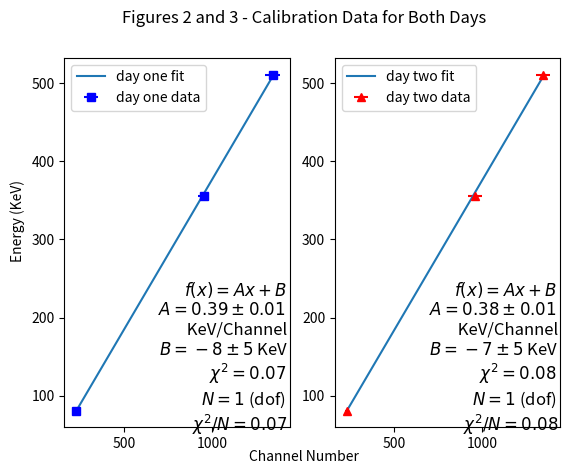

Source code (Python):
import numpy as np
import matplotlib.pyplot as plt
from scipy import optimize

def fitfunc(p, x):
    return p[0]*x + p[1]

def residual(p, x, y, dy):
    return (fitfunc(p, x)-y)/dy

energy = np.array([511,356,81])

channel = [np.array([1340,950,230]),np.array([1350,960,230])]
dchannel = [np.array([40,30,10]),np.array([40,40,10])]
fig = plt.figure()
subplotnum = 121
fig.text(0.5, 0.04, 'Channel Number', ha='center')
fig.text(0.04, 0.54, 'Energy (KeV)', va='center', rotation='vertical')
fmtlist = ['bs','r^']
tlist = ['day one', 'day two']
for i in range(len(channel)):
    ax = fig.add_subplot(subplotnum+i)
    x = energy
    y = channel[i]
    m = (y[-1]-y[1])/(x[-1]-x[1])
    p01 = [m,y[1]-m*x[1]]
    dy = dchannel[i]
    ax.errorbar(y,x,xerr=dy,fmt=fmtlist[i],label=tlist[i]+' data')
    pf1, cov1, info1, mesg1, success1 = optimize.leastsq(residual, p01,
            args = (x, y, dy), full_output=1)
    plotfits = True
    if cov1 is None:
        print('Fit did not converge')
        print('Success code:', success1)
        print(mesg1)
        plotfits = False
    else:
        print('Fit Converged')
        chisq1 = sum(info1['fvec']*info1['fvec'])
        dof1 = len(x)-len(pf1)
        pferr1 = [np.sqrt(cov1[i,i]) for i in range(len(pf1))]
        print('Converged with chi-squared', chisq1)
        print('Number of degrees of freedom, dof =',dof1)
        print('Reduced chi-squared:', chisq1/dof1)
        print('Inital guess values:')
        print('  p0 =', p01)
        print('Best fit values:')
        print('  pf =', pf1)
        print('Uncertainties in the best fit values:')
        print('  pferr =', pferr1)
        print()
    if plotfits:
        X = np.linspace(min(y),max(y),500)
        ax.plot(X, fitfunc([1/pf1[0],-pf1[1]/pf1[0]], X),label=tlist[i]+' fit')
        newberr = pf1[1]/pf1[0]*np.sqrt((pferr1[1]/pf1[1])**2 + (pferr1[0]/pf1[0])**2)
        sqsum = sum((energy-np.average(energy))**2)
        fits = fitfunc([1/pf1[0],-pf1[1]/pf1[0]], y) 
        residsum = sum((energy - fits)**2)
        print(1-residsum/sqsum)
        textfit = '$f(x) = Ax + B$ \n' \
          '$A = %.2f \pm %.2f$ \n KeV/Channel\n' \
          '$B = %.0f \pm %.0f$ KeV\n' \
          '$\chi^2= %.2f$ \n' \
          '$N = %i$ (dof) \n' \
          '$\chi^2/N = % .2f$' \
          % (1/pf1[0], 1/pf1[0]*pferr1[0]/pf1[0], -pf1[1]/pf1[0], newberr,
            chisq1, dof1, chisq1/dof1)
        ax.text(0.99, .4, (textfit), transform=ax.transAxes, fontsize=12,
             verticalalignment='top',horizontalalignment='right')
    plt.legend(loc='upper left')
plt.suptitle('Figures 2 and 3 - Calibration Data for Both Days')
plt.savefig('Calibration_plots.pdf')
plt.show()
           
